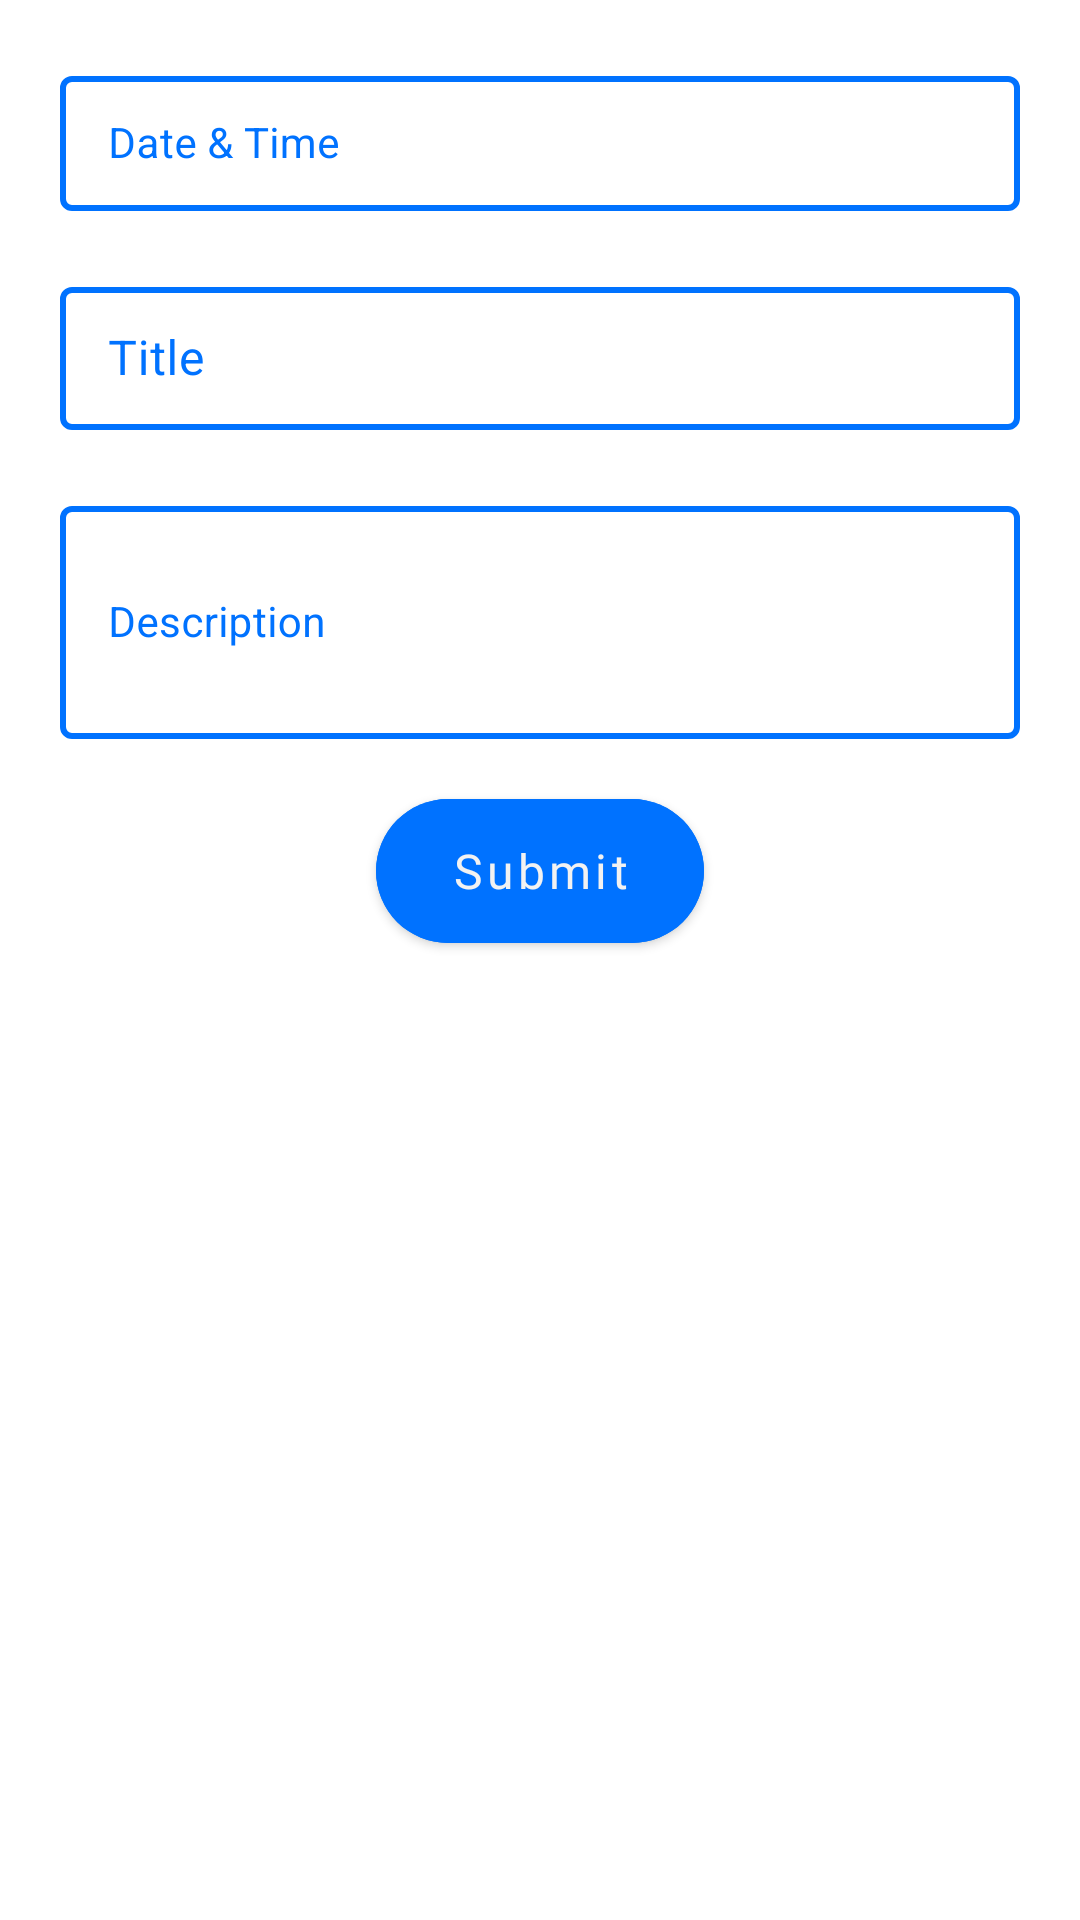

Here is an Android app screen rendered from its layout file. Give the layout XML and the strings, colors and styles it references.
<!-- AndroidManifest.xml: application theme Theme.Meetly -->
<!-- res/layout/dialog_bottom_navigation.xml -->
<?xml version="1.0" encoding="utf-8"?>
<androidx.constraintlayout.widget.ConstraintLayout xmlns:android="http://schemas.android.com/apk/res/android"
    xmlns:app="http://schemas.android.com/apk/res-auto"
    style="@style/Animation.Design.BottomSheetDialog"
    android:layout_width="match_parent"
    android:paddingBottom="20dp"
    android:layout_height="wrap_content"
    android:id="@+id/forError">

        <com.google.android.material.textfield.TextInputLayout
            android:id="@+id/textDateTime"
            android:layout_width="0dp"
            android:layout_height="wrap_content"
            android:layout_margin="20dp"
            android:hint="@string/date_amp_time"
            style="@style/LoginTextInputLayoutStyle"
            app:startIconTint="?attr/colorOnBackground"
            app:endIconTint="?attr/colorOnBackground"
            app:endIconMode="clear_text"
            app:layout_constraintLeft_toLeftOf="parent"
            app:layout_constraintRight_toRightOf="parent"
            app:layout_constraintTop_toTopOf="parent">

            <com.google.android.material.textfield.TextInputEditText
                android:id="@+id/date_time_new_meeting_v2"
                android:layout_width="match_parent"
                android:layout_height="wrap_content"
                android:focusable="false"
                android:onClick="DateTimeFunction"
                android:textColor="@color/black"
                android:inputType="datetime"
                android:textSize="14sp" />

        </com.google.android.material.textfield.TextInputLayout>

        <com.google.android.material.textfield.TextInputLayout
            android:id="@+id/testTest"
            android:layout_width="0dp"
            android:layout_height="wrap_content"
            android:hint="@string/title"
            style="@style/LoginTextInputLayoutStyle"
            app:startIconTint="?attr/colorOnBackground"
            app:endIconTint="?attr/colorOnBackground"
            app:endIconMode="clear_text"
            android:layout_margin="20dp"
            app:layout_constraintLeft_toLeftOf="parent"
            app:layout_constraintRight_toRightOf="parent"
            app:layout_constraintTop_toBottomOf="@id/textDateTime">

            <com.google.android.material.textfield.TextInputEditText
                android:id="@+id/meeting_title_v2"
                android:layout_width="match_parent"
                android:layout_height="wrap_content"
                android:textColor="@color/black"
                android:inputType="text"
                android:scrollbars="vertical"
                android:textSize="16sp" />
        </com.google.android.material.textfield.TextInputLayout>

        <com.google.android.material.textfield.TextInputLayout
            android:id="@+id/detailOutline"
            android:layout_width="0dp"
            android:layout_height="wrap_content"
            android:layout_margin="20dp"
            android:hint="@string/content"
            style="@style/LoginTextInputLayoutStyle"
            app:startIconTint="?attr/colorOnBackground"
            app:endIconTint="?attr/colorOnBackground"
            app:endIconMode="clear_text"
            app:layout_constraintLeft_toLeftOf="parent"
            app:layout_constraintRight_toRightOf="parent"
            app:layout_constraintTop_toBottomOf="@id/testTest">

            <com.google.android.material.textfield.TextInputEditText
                android:id="@+id/meeting_content_v2"
                android:layout_width="match_parent"
                android:layout_height="wrap_content"
                android:inputType="textMultiLine"
                android:lines="3"
                android:scrollbars="vertical"
                android:textColor="@color/black"
                android:textSize="14sp" />
        </com.google.android.material.textfield.TextInputLayout>

        <com.google.android.material.button.MaterialButton
            android:id="@+id/buttonSubmitNewMeetingV2"
            android:layout_width="wrap_content"
            android:layout_height="wrap_content"
            android:layout_margin="20dp"
            android:background="@drawable/gradient_button"
            android:fontFamily="@font/poppins_semibold"
            android:paddingStart="25dp"
            android:paddingEnd="25dp"
            android:text="@string/submit"
            android:textSize="16sp"
            android:textColor="?attr/colorSurface"
            app:layout_constraintLeft_toLeftOf="parent"
            app:layout_constraintRight_toRightOf="parent"
            app:layout_constraintTop_toBottomOf="@id/detailOutline" />

    </androidx.constraintlayout.widget.ConstraintLayout>
<!-- resources referenced by this layout -->
<resources>
  <color name="black">#FF000000</color>
  <!-- drawable gradient_button (drawable) -->
  <ripple xmlns:android="http://schemas.android.com/apk/res/android"
  android:color="@color/secondary_dark">
  <item >
      <shape android:shape="rectangle">
          <solid android:color="@color/white" />
          <corners android:radius="30dp" />
      </shape>
  </item>
  
  <item android:id="@android:id/background">
      <shape android:shape="rectangle">
          <gradient
              android:angle="45"
              android:centerColor="@color/blue_500"
              android:startColor="@color/blue_500"
              android:endColor="@color/primary_blue"
              android:type="linear" />
          <corners android:radius="30dp" />
      </shape>
  </item>
  </ripple>
  <string name="content">Description</string>
  <string name="date_amp_time">Date &amp; Time</string>
  <string name="submit">Submit</string>
  <string name="title">Title</string>
  <style name="LoginTextInputLayoutStyle" parent="Widget.MaterialComponents.TextInputLayout.OutlinedBox.Dense">
          <item name="boxStrokeColor">@color/text_input_box_stroke</item>
          <item name="boxStrokeWidth">2dp</item>
          <item name="android:textColorHint">@color/primary_blue</item>
      </style>
  <style name="Theme.Meetly" parent="Theme.MaterialComponents.DayNight.NoActionBar">
          
          <item name="colorPrimary">@color/primary_blue</item>
          <item name="colorPrimaryVariant">@color/blue_500</item>
          <item name="colorOnPrimary">@color/white</item>
          
          <item name="colorSecondary">@color/primary_blue</item>
          <item name="colorSecondaryVariant">@color/secondary_blue</item>
          <item name="colorOnSecondary">@color/grey_300</item>
          
          <item name="android:statusBarColor" tools:targetApi="l">@color/black</item>
          
          <item name="colorOnSurface">@color/secondary_dark</item>
          <item name="colorSurface">@color/grey_200</item>
          <item name="colorOnBackground">@color/secondary_dark</item>
          <item name="android:windowTranslucentStatus">true</item>
          <item name="android:textAllCaps">false</item>
      </style>
  <color name="secondary_dark">#414345</color>
  <color name="white">#FFFFFFFF</color>
  <color name="blue_500">#0094FF</color>
  <color name="primary_blue">#0072FF</color>
  <color name="secondary_blue">#114FEF</color>
  <color name="grey_300">#E6E6E6</color>
  <color name="grey_200"> #F2F2F2</color>
</resources>
